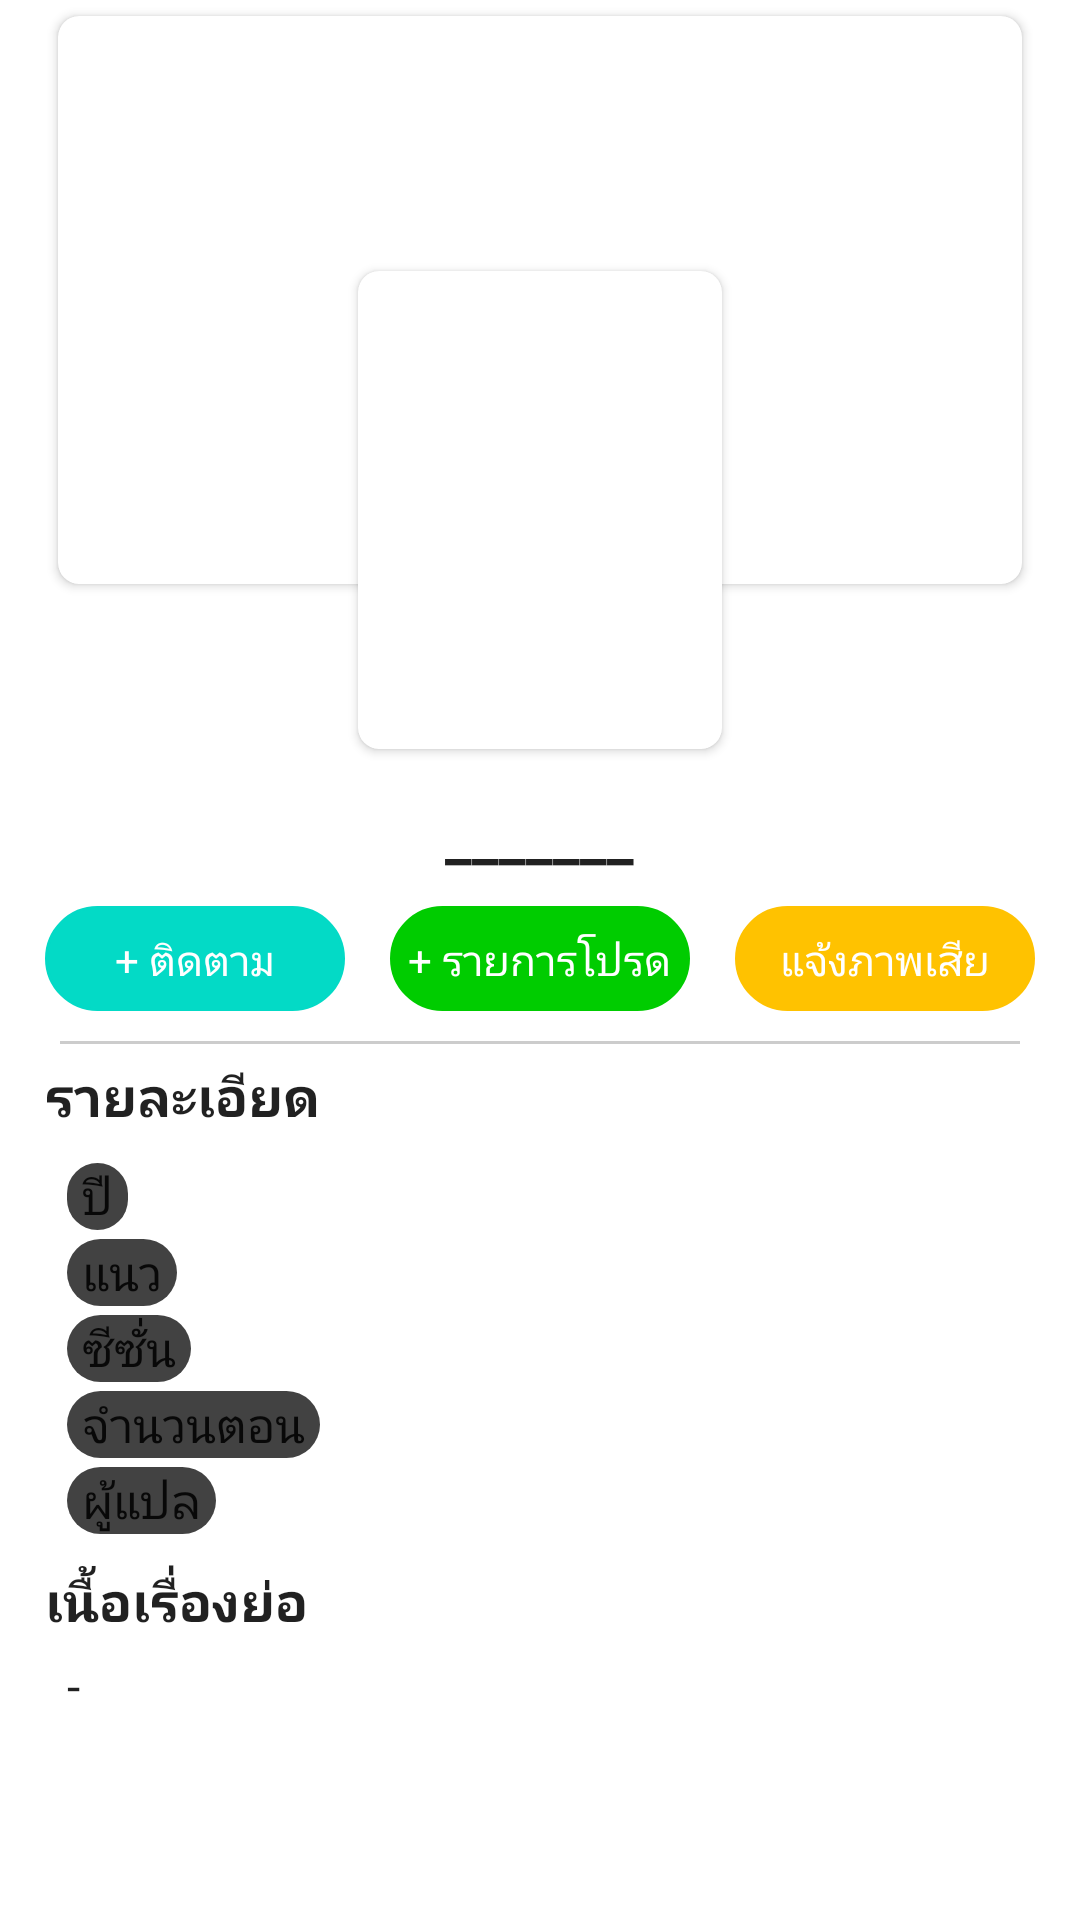

Reconstruct the res/layout file that produces this screen, plus the resources it refers to.
<!-- AndroidManifest.xml: fallback theme Theme.MaterialComponents.DayNight.NoActionBar -->
<!-- res/layout/list_manga_tvabout.xml -->
<?xml version="1.0" encoding="utf-8"?>
<RelativeLayout
	xmlns:android="http://schemas.android.com/apk/res/android"
	android:orientation="vertical"
	android:layout_width="match_parent"
	android:layout_height="wrap_content">
<LinearLayout android:orientation="vertical"
	android:gravity="center"
	android:layout_width="match_parent"
	android:layout_height="wrap_content">
	<RelativeLayout android:gravity="center"
		android:layout_width="wrap_content"
		android:layout_height="wrap_content">
	<RelativeLayout android:gravity="center"
		android:layout_width="wrap_content"
		android:layout_height="wrap_content">
		<android.support.v7.widget.CardView
			xmlns:cardview="http://schemas.android.com/apk/res-auto"
			android:layout_width="match_parent"
			android:layout_height="200dp"
			cardview:cardUseCompatPadding="true"	
			android:layout_marginLeft="15dp"
			android:layout_marginRight="15dp"
			cardview:cardCornerRadius="7dp"
			android:orientation="vertical">
			<ImageView android:id="@+id/image_profile"
			android:layout_width="match_parent"
			android:scaleType="fitXY"
			android:layout_height="200dp"/>
		</android.support.v7.widget.CardView>
	</RelativeLayout>
		<RelativeLayout android:layout_centerInParent="true"
		android:layout_width="wrap_content"
		android:layout_height="wrap_content">
		<android.support.v7.widget.CardView
			xmlns:cardview="http://schemas.android.com/apk/res-auto"
			android:layout_width="130dp"
			android:layout_height="170dp"
			android:layout_marginTop="85dp"
			cardview:cardUseCompatPadding="true"	
			cardview:cardCornerRadius="7dp"
			android:orientation="vertical">
		<ImageView android:id="@+id/image_manga"
			android:gravity="center"
			android:scaleType="fitXY"
			android:layout_width="130dp"
			android:layout_height="170dp"/>
		</android.support.v7.widget.CardView>
	</RelativeLayout>
	</RelativeLayout>
	<RelativeLayout 
		android:layout_width="wrap_content"
		android:layout_height="wrap_content">
	<TextView 
		android:layout_marginTop="10dp"
		android:id="@+id/name_manga"
		android:layout_width="wrap_content"
		android:textColor="?android:attr/textColorPrimary"
		android:layout_height="wrap_content"
		android:textStyle="bold"
		android:text="_______"
		android:textSize="20sp" />
	</RelativeLayout>
	<LinearLayout android:layout_marginLeft="10dp"
		android:orientation="horizontal"
		android:layout_width="match_parent"
		android:layout_height="wrap_content">
		<FrameLayout android:layout_marginTop="10dp"
			android:layout_marginRight="15dp"
			android:layout_width="100dp"
			android:gravity="center"
			android:layout_height="35dp"
			android:background="@drawable/follow_bottom_bg">
			<LinearLayout android:background="?attr/selectableItemBackground"
				android:clickable="true"
				android:id="@+id/rebtn"
				android:gravity="center"
				android:focusable="true"
				android:layout_width="100dp"
				android:layout_height="40dp">
				<TextView android:id="@+id/textre"
					android:text="+ ติดตาม"
					android:gravity="center"
					android:layout_marginBottom="2dp"
					android:textSize="14sp"
					android:textColor="@android:color/white"
					android:layout_width="wrap_content"
					android:layout_height="wrap_content"/>
			</LinearLayout>
		</FrameLayout>
		<FrameLayout android:layout_marginTop="10dp"
			android:layout_width="100dp"
			android:gravity="center"
			android:layout_marginRight="15dp"
			android:layout_height="35dp"
			android:background="@drawable/save_bottom_bg">
			<LinearLayout android:background="?attr/selectableItemBackground"
				android:clickable="true"
				android:id="@+id/rebtn"
				android:gravity="center"
				android:focusable="true"
				android:layout_width="100dp"
				android:layout_height="40dp">
				<TextView android:id="@+id/textre"
					android:text="+ รายการโปรด"
					android:gravity="center"
					android:layout_marginBottom="2dp"
					android:textSize="14sp"
					android:textColor="@android:color/white"
					android:layout_width="wrap_content"
					android:layout_height="wrap_content"/>
			</LinearLayout>
		</FrameLayout>
		<FrameLayout android:layout_marginTop="10dp"
			android:layout_width="100dp"
			android:gravity="center"
			android:layout_height="35dp"
			android:background="@drawable/error_bottom_bg">
			<LinearLayout android:background="?attr/selectableItemBackground"
				android:clickable="true"
				android:id="@+id/rebtn"
				android:gravity="center"
				android:focusable="true"
				android:layout_width="100dp"
				android:layout_height="40dp">
				<TextView android:id="@+id/textre"
					android:text="แจ้งภาพเสีย"
					android:gravity="center"
					android:layout_marginBottom="2dp"
					android:textSize="14sp"
					android:textColor="@android:color/white"
					android:layout_width="wrap_content"
					android:layout_height="wrap_content"/>
			</LinearLayout>
		</FrameLayout>
	</LinearLayout>
	<View android:layout_marginTop="10dp"
		android:background="@color/colorGray"
		android:layout_marginRight="20dp"
		android:layout_marginLeft="20dp"
		android:layout_width="match_parent" 
		android:layout_height="1sp"/> 
	<TextView android:layout_marginLeft="10dp"
		android:layout_width="match_parent"
		android:textColor="?android:attr/textColorPrimary"
		android:layout_height="wrap_content"
		android:layout_marginTop="5dp"
		android:textStyle="bold"
		android:layout_weight="1"
		android:text="รายละเอียด"
		android:textSize="18sp" />
    <LinearLayout android:layout_marginLeft="15dp"
		android:orientation="vertical"
		android:layout_width="match_parent"
		android:layout_height="wrap_content">
		
		<TextView
            android:id="@+id/year"
            android:layout_width="wrap_content"
			android:textColor="?android:attr/textColorPrimary"
            android:layout_height="wrap_content"
			android:layout_marginTop="10dp"
            android:background="@drawable/cornor_formation"
            android:text="ปี"
            android:textSize="16sp" />
		<TextView
            android:id="@+id/formation"
			android:textColor="?android:attr/textColorPrimary"
            android:layout_width="wrap_content"
            android:layout_height="wrap_content"
			android:layout_marginTop="3dp"
            android:background="@drawable/cornor_formation"
            android:text="แนว"
            android:textSize="16sp" />
		<TextView
            android:id="@+id/seson"
			android:textColor="?android:attr/textColorPrimary"
            android:layout_width="wrap_content"
            android:layout_height="wrap_content"
			android:layout_marginTop="3dp"
			android:background="@drawable/cornor_formation"
            android:text="ซีซั่น"

            android:textSize="16sp" />
		<TextView
            android:id="@+id/valus"
			android:textColor="?android:attr/textColorPrimary"
            android:layout_width="wrap_content"
			android:background="@drawable/cornor_formation"
            android:layout_height="wrap_content"
			android:layout_marginTop="3dp"
            android:text="จำนวนตอน"
            android:textSize="16sp" />
		<TextView
            android:id="@+id/sub_use"
			android:textColor="?android:attr/textColorPrimary"
            android:layout_width="wrap_content"
            android:layout_height="wrap_content"
			android:layout_marginTop="3dp"
			android:background="@drawable/cornor_formation"
            android:text="ผู้แปล"
            android:textSize="16sp" />
	</LinearLayout>
	<TextView android:layout_marginLeft="10dp"
		android:layout_width="match_parent"
		android:textColor="?android:attr/textColorPrimary"
		android:layout_height="wrap_content"
		android:layout_marginTop="10dp"
		android:textStyle="bold"
		android:layout_weight="1"
		android:text="เนื้อเรื่องย่อ"
		android:textSize="18sp" />
	<TextView android:layout_marginLeft="20dp"
		android:layout_marginRight="15dp"
		android:id="@+id/tv_ministory"
		android:layout_width="match_parent"
		android:textColor="?android:attr/textColorPrimary"
		android:layout_height="wrap_content"
		android:layout_marginTop="5dp"
		android:layout_weight="1"
		android:text="-"
		android:textSize="16sp" />
</LinearLayout>
</RelativeLayout>
<!-- resources referenced by this layout -->
<resources>
  <color name="colorGray">#CCCCCC</color>
  <!-- drawable cornor_formation (drawable) -->
  <shape xmlns:android="http://schemas.android.com/apk/res/android">
      <solid
          android:color="#424242"/>
      <corners
          android:radius="90dp" />
  	<padding
          android:left="5dp"
          android:top="0dp"
          android:right="5dp"
          android:bottom="0dp" />
  </shape>
  <!-- drawable error_bottom_bg (drawable) -->
  <shape xmlns:android="http://schemas.android.com/apk/res/android">
      <corners android:radius="90dp" />
      <solid android:color="@color/error" />
      <stroke
          android:width="1dp"
          android:color="@color/error" />
  </shape>
  <!-- drawable follow_bottom_bg (drawable) -->
  <shape xmlns:android="http://schemas.android.com/apk/res/android">
      <corners android:radius="90dp" />
      <solid android:color="?colorAccent" />
      <stroke
          android:width="1dp"
          android:color="?colorAccent" />
  </shape>
  <!-- drawable save_bottom_bg (drawable) -->
  <shape xmlns:android="http://schemas.android.com/apk/res/android">
      <corners android:radius="90dp" />
      <solid android:color="@color/save" />
      <stroke
          android:width="1dp"
          android:color="@color/save" />
  </shape>
  <color name="error">#FFC200</color>
  <color name="save">#00CC00</color>
</resources>
